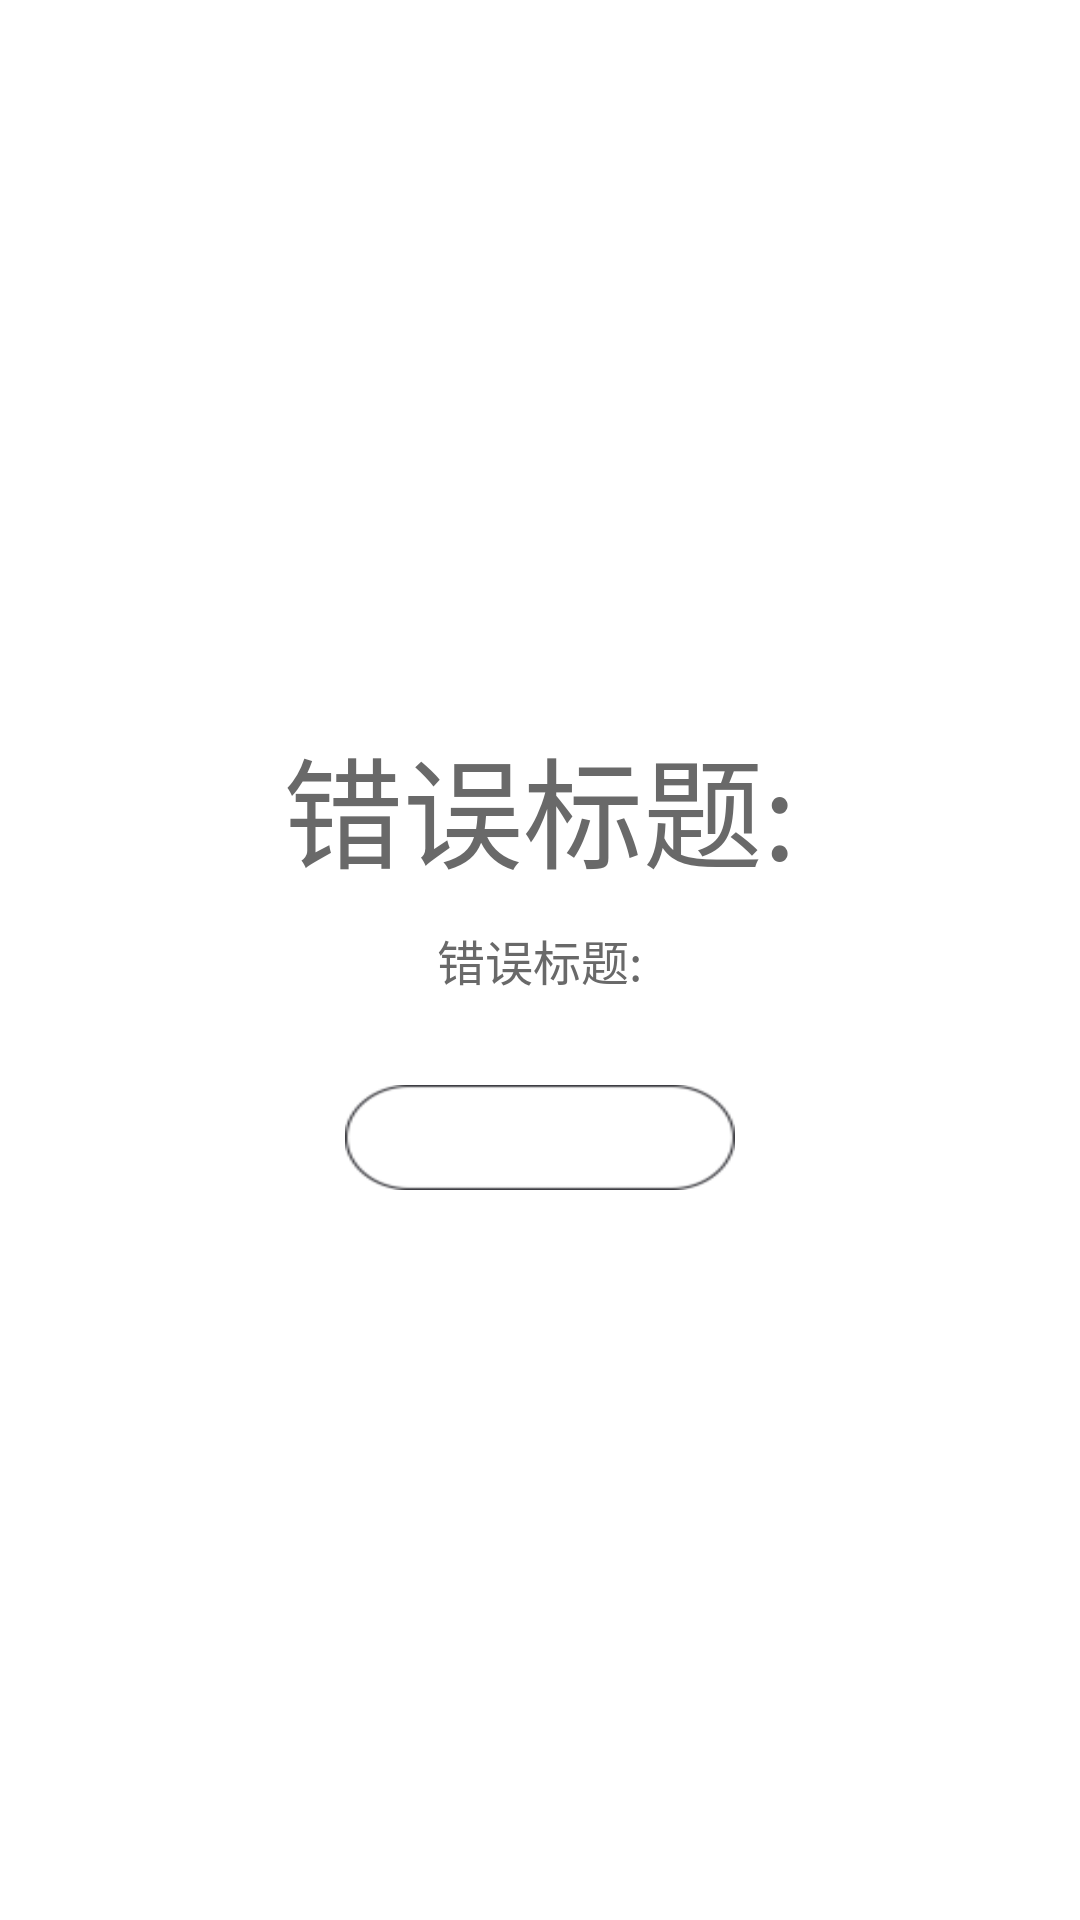

This screen was rendered from an Android layout file. Write that file and the resources it references.
<!-- AndroidManifest.xml: application theme AppTheme -->
<!-- res/layout/playdialog.xml -->
<?xml version="1.0" encoding="utf-8"?>
<RelativeLayout xmlns:android="http://schemas.android.com/apk/res/android"
    android:layout_width="match_parent"
    android:layout_height="match_parent">
 

        <TextView
            android:id="@+id/title"
            android:layout_width="wrap_content"
            android:layout_height="wrap_content"
            android:layout_centerHorizontal="true"
            android:layout_above="@id/textView1"
            android:layout_marginBottom="10dp"
            android:text="错误标题:"
            android:textColor="@color/gray"
            android:textSize="40sp"/>

        <TextView
            android:id="@+id/textView1"
            android:layout_width="wrap_content"
            android:layout_height="wrap_content"
            android:layout_centerInParent="true"
            android:text="错误标题:"
            android:textColor="@color/gray"
            android:textSize="16sp" />

        <Button
            android:id="@+id/positivebutton"
            android:layout_width="130dp"
            android:layout_height="35dp"
           android:layout_below="@id/textView1"
            android:background="@drawable/update_btnselector"
            android:text="确定"
            android:layout_marginTop="30dp"
            android:layout_centerHorizontal="true"
            android:textSize="18sp"
            android:textColor="@color/white" />
    </RelativeLayout>
<!-- resources referenced by this layout -->
<resources>
  <color name="gray">#696969</color>
  <color name="white">#FFFFFFFF</color>
  <!-- drawable update_btnselector (drawable) -->
  <?xml version="1.0" encoding="utf-8"?>
  <selector xmlns:android="http://schemas.android.com/apk/res/android">
     
      <item android:drawable="@drawable/exit_affirm_selected"
          android:state_focused="true">
          
      </item>
      
      <item android:drawable="@drawable/exit_affirm_normal">
          
      </item>
  
  </selector>
  <style name="AppTheme" parent="AppBaseTheme">
          
      </style>
  <!-- drawable exit_affirm_selected: png bitmap (drawable-mdpi, 1730 bytes) -->
  <!-- drawable exit_affirm_normal: png bitmap (drawable-mdpi, 2051 bytes) -->
  <style name="AppBaseTheme" parent="android:Theme.Light">
          
      </style>
</resources>
